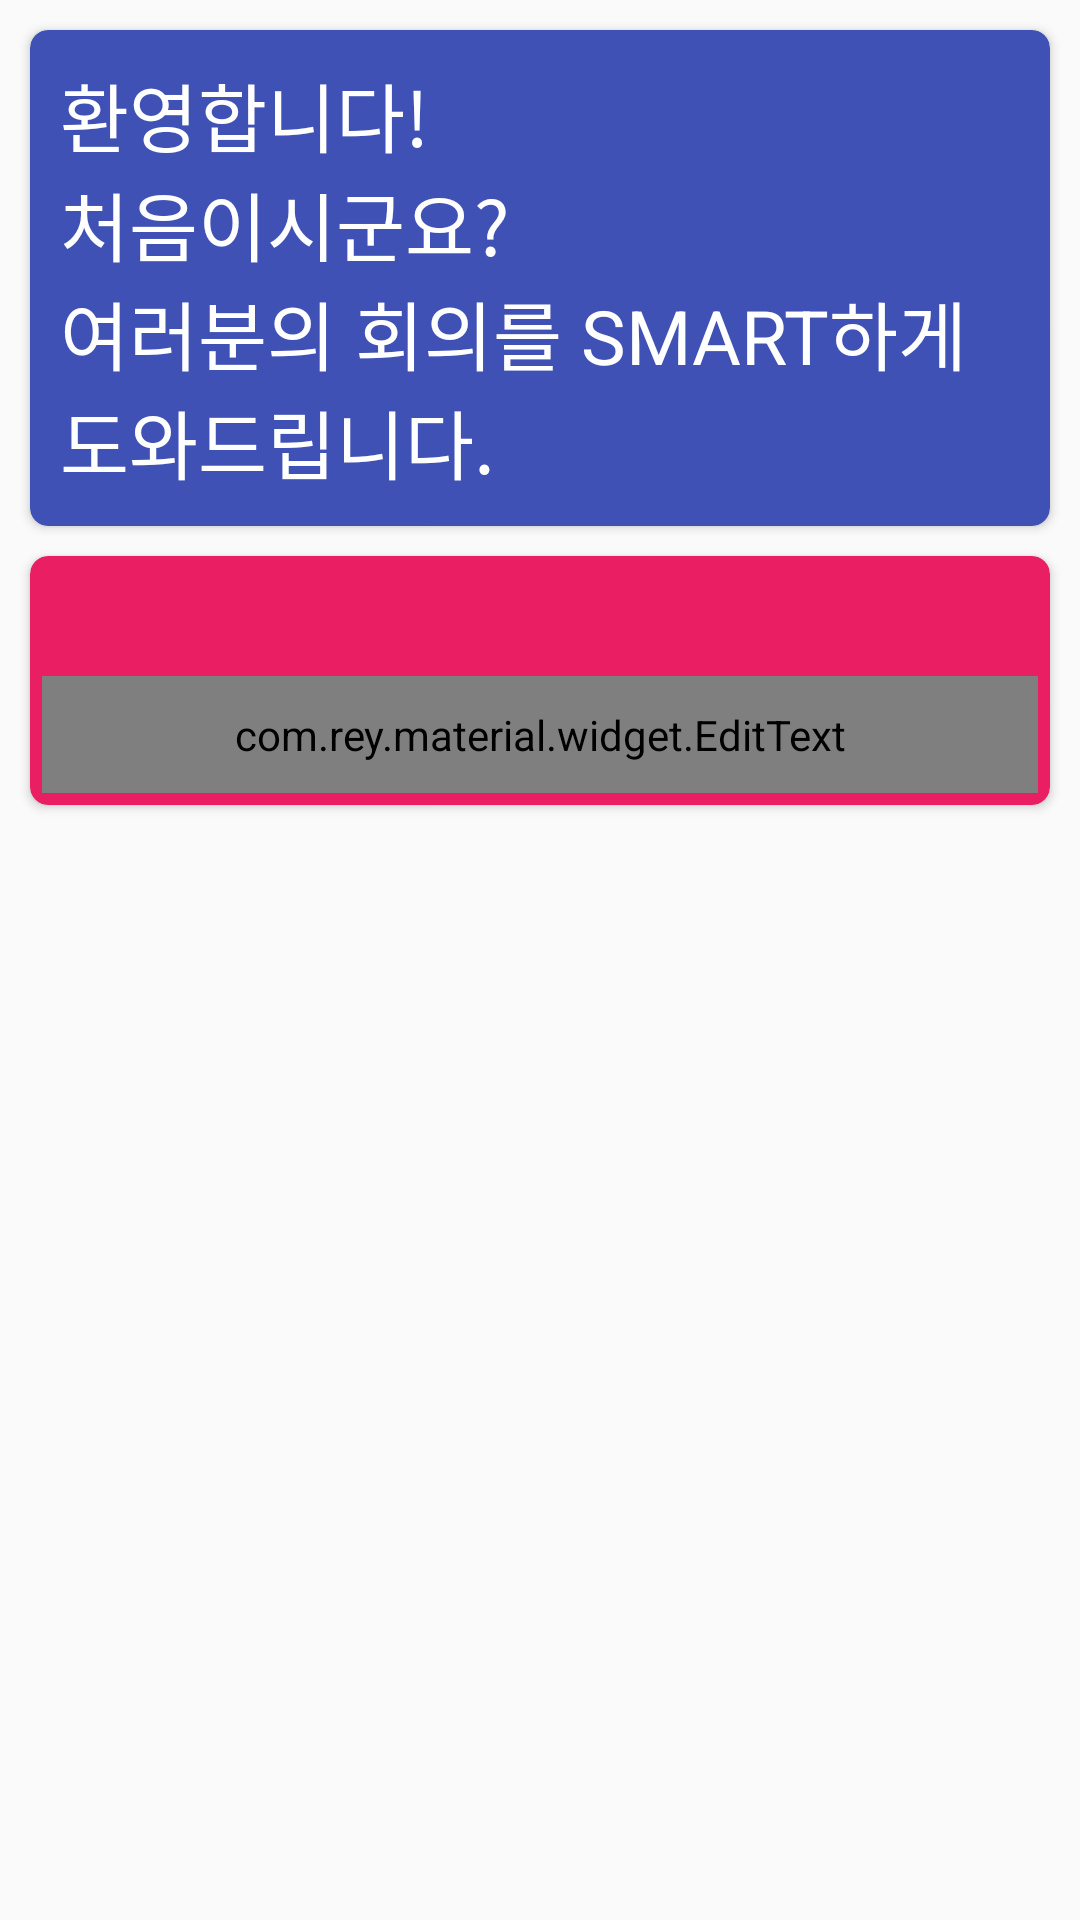

Write the Android layout XML for this screen, with the resource values it uses.
<!-- AndroidManifest.xml: application theme AppTheme -->
<!-- res/layout/dialog_init_name_two.xml -->
<RelativeLayout xmlns:card_view="http://schemas.android.com/apk/res-auto"
    xmlns:app="http://schemas.android.com/apk/res/kr.ac.kit"
    xmlns:android="http://schemas.android.com/apk/res/android"
    android:layout_width="fill_parent"
    android:layout_height="fill_parent"
    android:isScrollContainer="true"
    android:orientation="vertical" >

    <android.support.v7.widget.CardView
        android:id="@+id/cardViewHello"
        android:layout_width="match_parent"
        android:layout_height="wrap_content"
        android:layout_marginLeft="10dp"
        android:layout_marginRight="10dp"
        android:layout_marginTop="10dp"
        card_view:cardBackgroundColor="@color/md_indigo_500"
        card_view:cardCornerRadius="6dp" >

        <TextView
            android:id="@+id/helloTitle"
            android:layout_width="match_parent"
            android:layout_height="wrap_content"
            android:gravity="center_vertical"
            android:padding="10dp"
            android:text="@string/hello_title"
            android:textColor="@android:color/white"
            android:textSize="25sp" />
    </android.support.v7.widget.CardView>

    <android.support.v7.widget.CardView
        android:id="@+id/cardViewName"
        android:layout_width="match_parent"
        android:layout_height="wrap_content"
        android:layout_below="@+id/cardViewHello"
        android:layout_marginLeft="10dp"
        android:layout_marginRight="10dp"
        android:layout_marginTop="10dp"
        card_view:cardBackgroundColor="@color/md_pink_500"
        card_view:cardCornerRadius="6dp" >

        <com.rey.material.widget.EditText
            android:id="@+id/initNameCard"
            style="@style/Material.Widget.EditText"
            android:layout_width="match_parent"
            android:layout_height="wrap_content"
            android:layout_marginBottom="4dp"
            android:layout_marginLeft="4dp"
            android:layout_marginRight="4dp"
            android:layout_marginTop="40dp"
            android:background="@android:color/transparent"
            android:focusable="true"
            android:gravity="center"
            android:hint="성함을 입력해주세요"
            android:inputType="textPersonName"
            android:maxLength="10"
            android:maxLines="1"
            android:padding="10dp"
            android:textColor="@android:color/white"
            android:textSize="30sp"
            app:et_labelEnable="false"
            app:et_labelPadding="20dp"
            app:et_labelTextColor="@android:color/white"
            app:et_labelTextSize="18sp"
            app:et_supportMaxChars="10"
            app:et_supportMode="charCounter"
            app:et_supportPadding="26dp"
            app:et_supportTextColor="@android:color/white" />
    </android.support.v7.widget.CardView>

</RelativeLayout>
<!-- resources referenced by this layout -->
<resources>
  <color name="md_indigo_500">#3F51B5</color>
  <color name="md_pink_500">#E91E63</color>
  <string name="hello_title">환영합니다!\n처음이시군요?\n여러분의 회의를 SMART하게 도와드립니다.</string>
  <style name="AppTheme" parent="AppBaseTheme">
          
      
      </style>
  <style name="AppBaseTheme" parent="Theme.AppCompat.Light">
          
          
           
      </style>
</resources>
